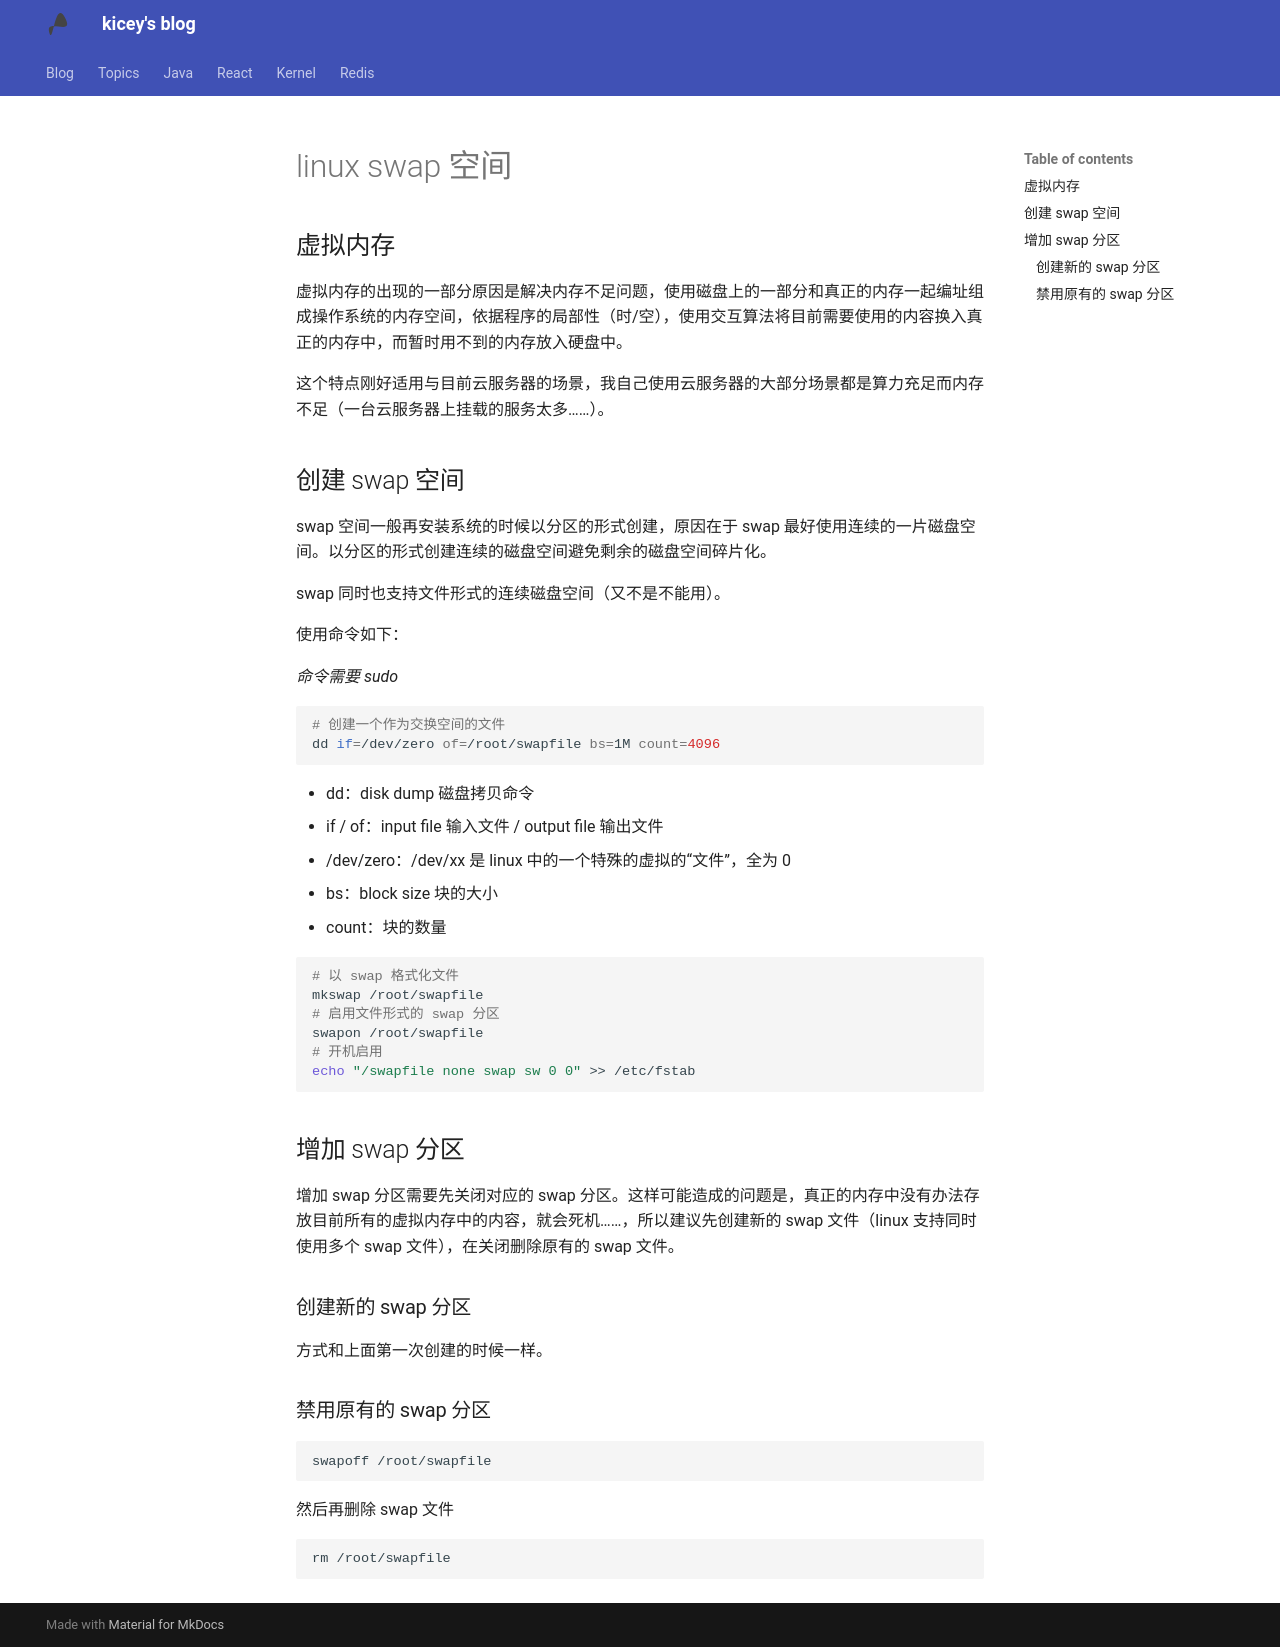

repository: Kicey/kicey.github.io · page: linux/linux_swap/index.html · generator: mkdocs

# linux swap 空间

## 虚拟内存

虚拟内存的出现的一部分原因是解决内存不足问题，使用磁盘上的一部分和真正的内存一起编址组成操作系统的内存空间，依据程序的局部性（时/空），使用交互算法将目前需要使用的内容换入真正的内存中，而暂时用不到的内存放入硬盘中。

这个特点刚好适用与目前云服务器的场景，我自己使用云服务器的大部分场景都是算力充足而内存不足（一台云服务器上挂载的服务太多……）。

## 创建 swap 空间

swap 空间一般再安装系统的时候以分区的形式创建，原因在于 swap 最好使用连续的一片磁盘空间。以分区的形式创建连续的磁盘空间避免剩余的磁盘空间碎片化。

swap 同时也支持文件形式的连续磁盘空间（又不是不能用）。

使用命令如下：

*命令需要 sudo*

```sh
# 创建一个作为交换空间的文件
dd if=/dev/zero of=/root/swapfile bs=1M count=4096
```

- dd：disk dump 磁盘拷贝命令
- if / of：input file 输入文件 / output file 输出文件
- /dev/zero：/dev/xx 是 linux 中的一个特殊的虚拟的“文件”，全为 0
- bs：block size 块的大小
- count：块的数量

```sh
# 以 swap 格式化文件
mkswap /root/swapfile
# 启用文件形式的 swap 分区
swapon /root/swapfile
# 开机启用
echo "/swapfile none swap sw 0 0" >> /etc/fstab
```

## 增加 swap 分区

增加 swap 分区需要先关闭对应的 swap 分区。这样可能造成的问题是，真正的内存中没有办法存放目前所有的虚拟内存中的内容，就会死机……，所以建议先创建新的 swap 文件（linux 支持同时使用多个 swap 文件），在关闭删除原有的 swap 文件。

### 创建新的 swap 分区

方式和上面第一次创建的时候一样。

### 禁用原有的 swap 分区

```sh
swapoff /root/swapfile
```

然后再删除 swap 文件

```sh
rm /root/swapfile
```
